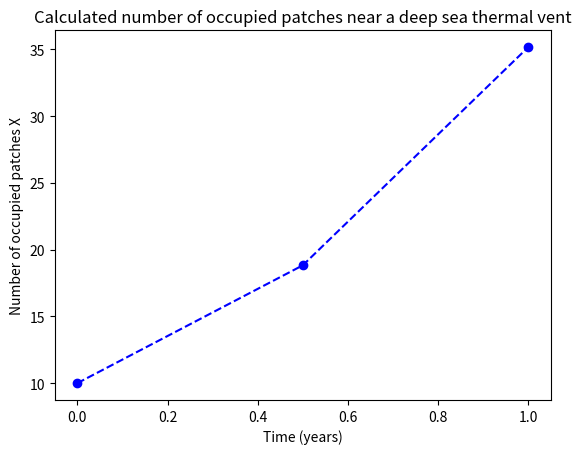

Write Python code to recreate this figure.
# Write your program here

import numpy as np
import matplotlib.pyplot as plt


# Program needed for Task 3.2 parts 3, 4, 5 and 7

import numpy as np
import matplotlib.pyplot as plt

def Xdash(X):
    return (3.4 * X * (1000-X)/1000 - 1.6 * X)

# set some constants related to Euler's method
step_size = 0.5
num_steps = 2
initial_X = 10

t_array = np.arange(0, num_steps*step_size+step_size/2, step_size)
X =  np.zeros(int(num_steps+1))
i = 0
X[0] = initial_X
print("step # \t Time \t X")
print(" \t (years) \t ")
print("-------------------------------------")
print(i, "\t", round(i*step_size, 2), "\t", round(X[i], 2))

while i<num_steps:
    X[i+1] = X[i] + step_size * Xdash(X[i])
    i = i + 1
    print(i, "\t", round(i*step_size, 2), "\t", round(X[i], 2))
print("-------------------------------------")

plt.plot(t_array, X, 'bo--')
plt.title("Calculated number of occupied patches near a deep sea thermal vent")
plt.xlabel("Time (years)")
plt.ylabel("Number of occupied patches X")
plt.show()